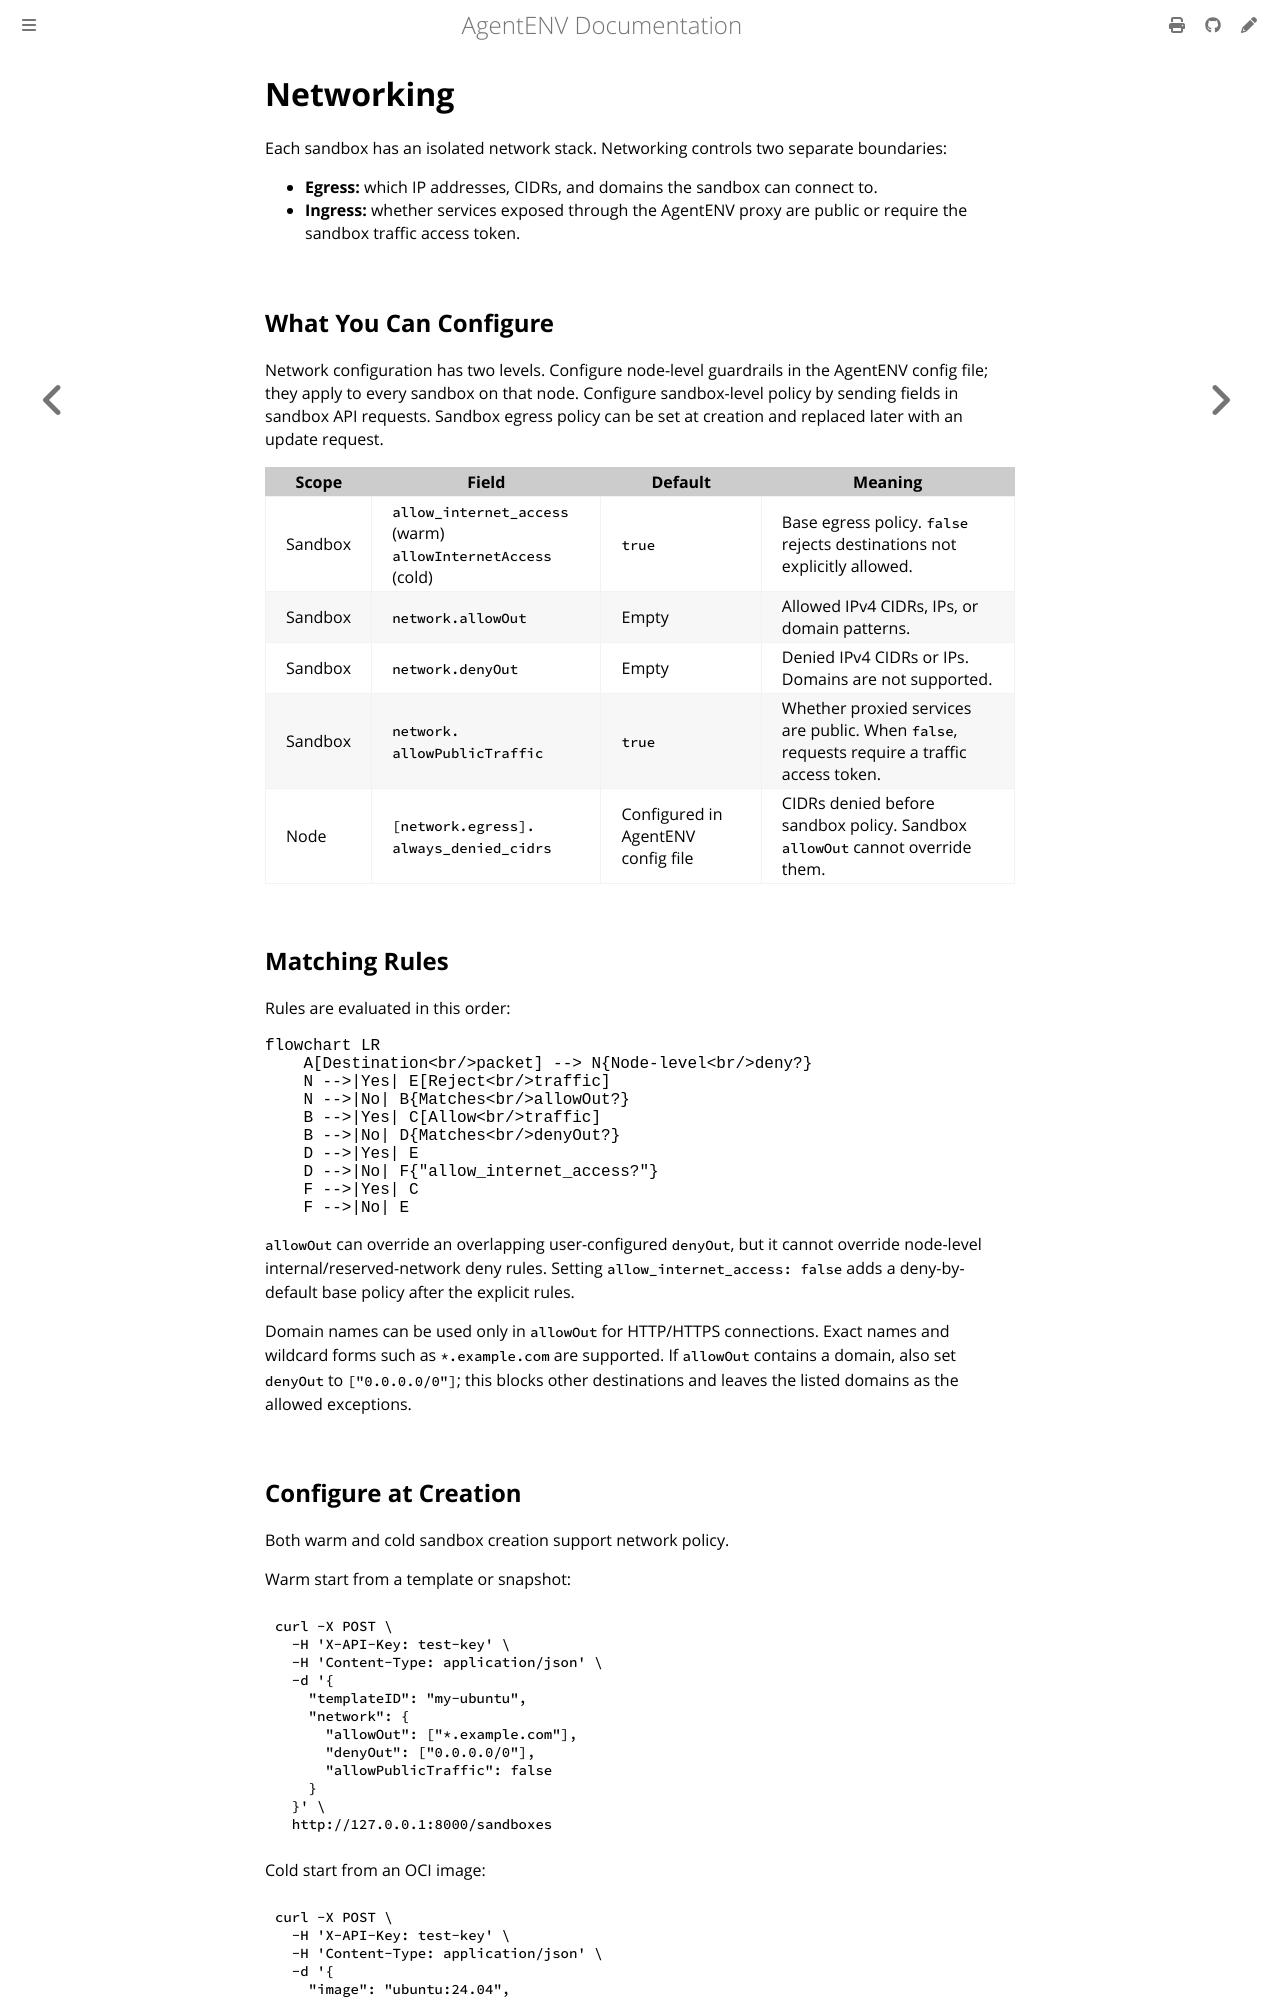

repository: craftsland/AgentENV · page: dev/concepts/sandboxes/networking.html · generator: mdbook

# Networking

Each sandbox has an isolated network stack. Networking controls two separate boundaries:

- **Egress:** which IP addresses, CIDRs, and domains the sandbox can connect to.
- **Ingress:** whether services exposed through the AgentENV proxy are public or require the sandbox traffic access token.

## What You Can Configure

Network configuration has two levels. Configure node-level guardrails in the
AgentENV config file; they apply to every sandbox on that node. Configure
sandbox-level policy by sending fields in sandbox API requests. Sandbox egress
policy can be set at creation and replaced later with an update request.

| Scope | Field | Default | Meaning |
|---|---|---|---|
| Sandbox | `allow_internet_access` (warm)<br>`allowInternetAccess` (cold) | `true` | Base egress policy. `false` rejects destinations not explicitly allowed. |
| Sandbox | `network.allowOut` | Empty | Allowed IPv4 CIDRs, IPs, or domain patterns. |
| Sandbox | `network.denyOut` | Empty | Denied IPv4 CIDRs or IPs. Domains are not supported. |
| Sandbox | `network.`<br>`allowPublicTraffic` | `true` | Whether proxied services are public. When `false`, requests require a traffic access token. |
| Node | `[network.egress].`<br>`always_denied_cidrs` | Configured in AgentENV config file | CIDRs denied before sandbox policy. Sandbox `allowOut` cannot override them. |

## Matching Rules

Rules are evaluated in this order:

```mermaid
flowchart LR
    A[Destination<br/>packet] --> N{Node-level<br/>deny?}
    N -->|Yes| E[Reject<br/>traffic]
    N -->|No| B{Matches<br/>allowOut?}
    B -->|Yes| C[Allow<br/>traffic]
    B -->|No| D{Matches<br/>denyOut?}
    D -->|Yes| E
    D -->|No| F{"allow_internet_access?"}
    F -->|Yes| C
    F -->|No| E
```

`allowOut` can override an overlapping user-configured `denyOut`, but it cannot
override node-level internal/reserved-network deny rules. Setting
`allow_internet_access: false` adds a deny-by-default base policy after the
explicit rules.

Domain names can be used only in `allowOut` for HTTP/HTTPS connections. Exact
names and wildcard forms such as `*.example.com` are supported. If `allowOut`
contains a domain, also set `denyOut` to `["0.0.0.0/0"]`; this blocks other
destinations and leaves the listed domains as the allowed exceptions.
